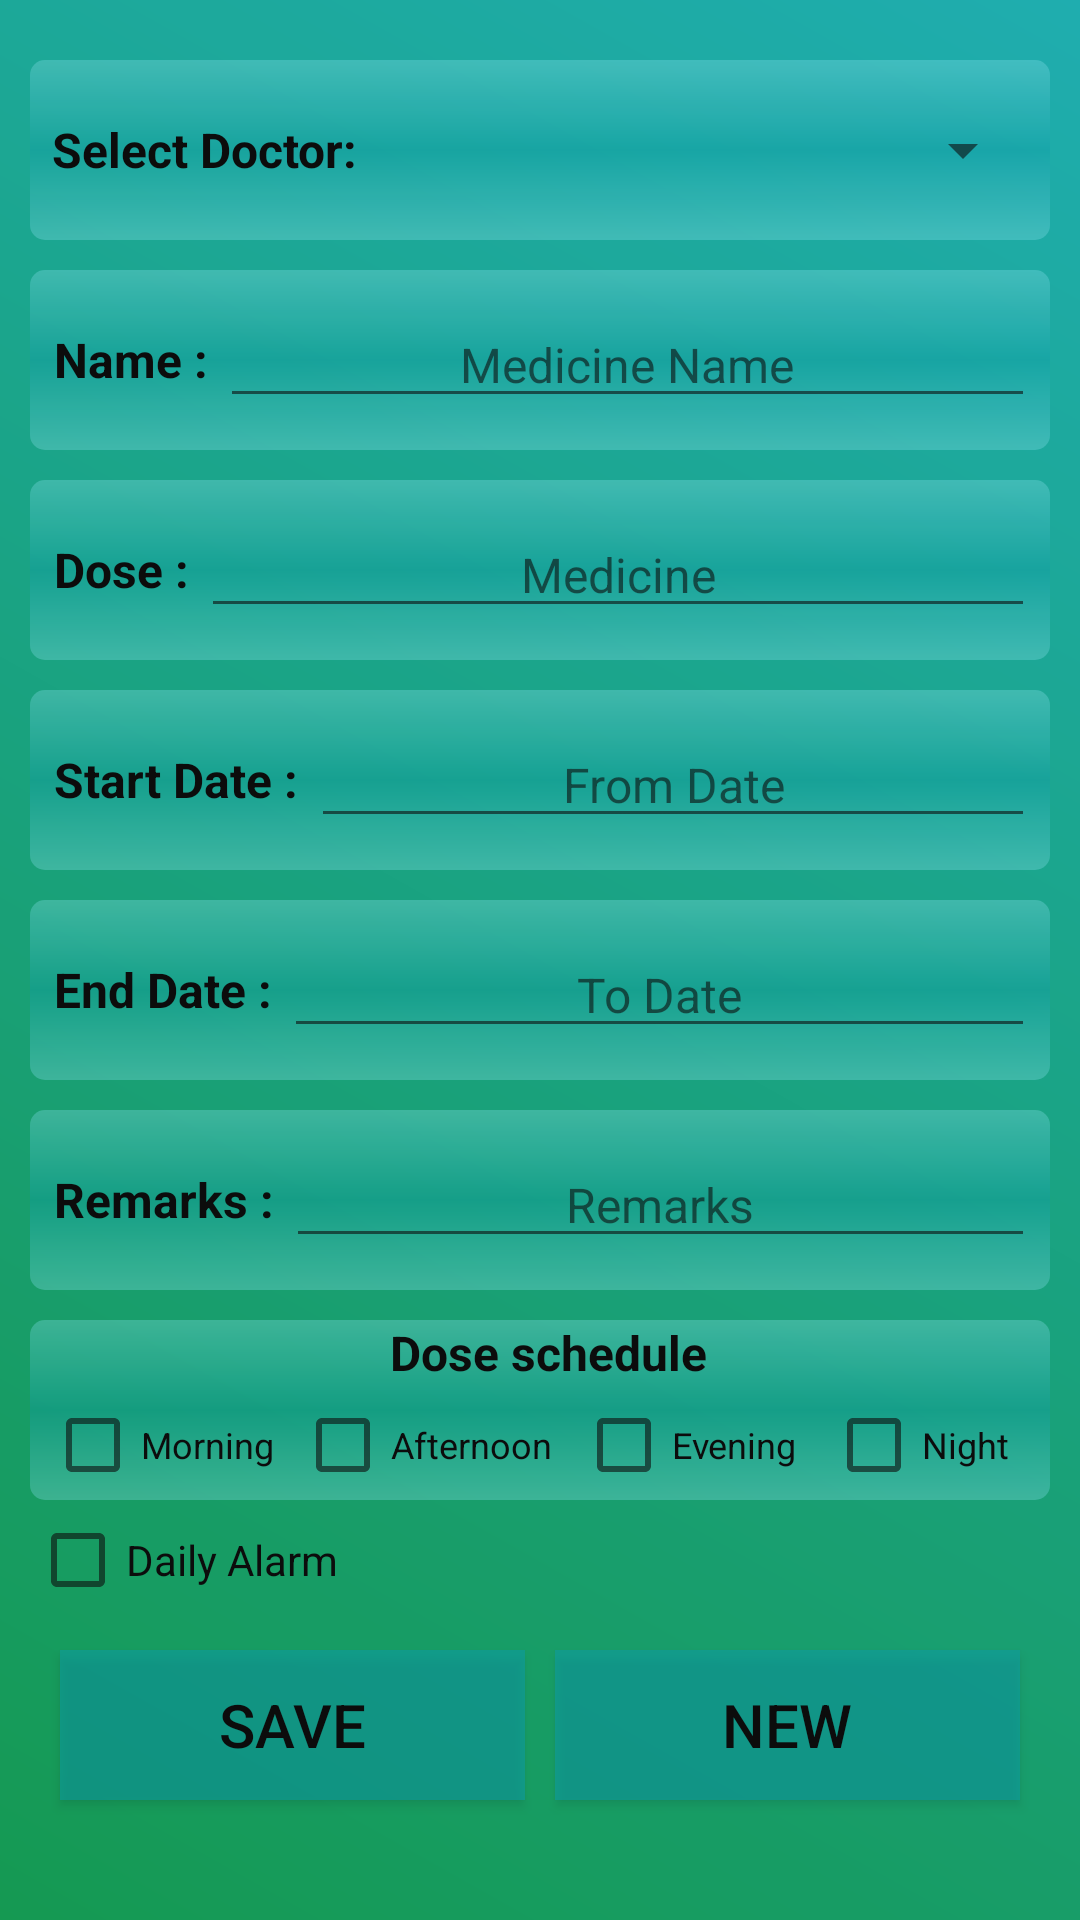

Here is an Android app screen rendered from its layout file. Give the layout XML and the strings, colors and styles it references.
<!-- AndroidManifest.xml: application theme AppTheme -->
<!-- res/layout/activity_add_medicine.xml -->
<ScrollView
   xmlns:android="http://schemas.android.com/apk/res/android"
   xmlns:tools="http://schemas.android.com/tools"
   android:layout_width="match_parent"
   android:layout_height="match_parent"
   android:background="@drawable/gradient_1"
   android:alpha=".95"
   android:orientation="vertical"
   android:padding="10dp"
   tools:context=".activity.AddMedicineActivity">
   
   <LinearLayout
      android:layout_width="match_parent"
      android:layout_height="match_parent"
      android:orientation="vertical">
      
      <LinearLayout
         android:layout_width="match_parent"
         android:layout_height="60dp"
         android:layout_marginTop="10dp"
         android:background="@drawable/shape_round"
         android:paddingLeft="5dp"
         android:paddingRight="5dp">
         
         <TextView
            android:layout_width="0dp"
            android:layout_height="wrap_content"
            android:layout_gravity="center"
            android:layout_weight="2"
            android:gravity="center"
            android:text="Select Doctor: "
            android:textColor="@android:color/black"
            android:textSize="16sp"
            android:textStyle="bold"/>
         
         <Spinner
            android:id="@+id/addMedicineDoctorSpinner"
            android:layout_width="0dp"
            android:layout_height="match_parent"
            android:layout_weight="4">
         </Spinner>
      
      </LinearLayout>
      
      <LinearLayout
         android:layout_width="match_parent"
         android:layout_height="60dp"
         android:layout_marginTop="10dp"
         android:background="@drawable/shape_round"
         android:paddingLeft="5dp"
         android:paddingRight="5dp">
         
         <TextView
            android:layout_width="wrap_content"
            android:layout_height="wrap_content"
            android:layout_gravity="center"
            android:layout_marginLeft="3dp"
            android:gravity="center"
            android:text="Name : "
            android:textColor="@android:color/black"
            android:textSize="16sp"
            android:textStyle="bold"/>
         
         <EditText
            android:id="@+id/addMedicineNameET"
            android:layout_width="match_parent"
            android:layout_height="wrap_content"
            android:layout_gravity="center"
            android:gravity="center"
            android:hint="@string/medicine_name"
            android:inputType="text"
            android:textColor="@android:color/black"
            android:textSize="16sp"
            />
      </LinearLayout>
      
      <LinearLayout
         android:layout_width="match_parent"
         android:layout_height="60dp"
         android:layout_marginTop="10dp"
         android:background="@drawable/shape_round"
         android:paddingLeft="5dp"
         android:paddingRight="5dp">
         
         <TextView
            android:layout_width="wrap_content"
            android:layout_height="wrap_content"
            android:layout_gravity="center"
            android:layout_marginLeft="3dp"
            android:gravity="center"
            android:text="Dose : "
            android:textColor="@android:color/black"
            android:textSize="16sp"
            android:textStyle="bold"/>
         
         <EditText
            android:id="@+id/addMedicineDoseET"
            android:layout_width="match_parent"
            android:layout_height="wrap_content"
            android:layout_gravity="center"
            android:gravity="center"
            android:hint="@string/medicine_dose"
            android:inputType="text"
            android:textColor="@android:color/black"
            android:textSize="16sp"
            />
      </LinearLayout>
      
      <LinearLayout
         android:layout_width="match_parent"
         android:layout_height="60dp"
         android:layout_marginTop="10dp"
         android:background="@drawable/shape_round"
         android:paddingLeft="5dp"
         android:paddingRight="5dp">
         
         <TextView
            android:layout_width="wrap_content"
            android:layout_height="wrap_content"
            android:layout_gravity="center"
            android:layout_marginLeft="3dp"
            android:gravity="center"
            android:text="Start Date : "
            android:textColor="@android:color/black"
            android:textSize="16sp"
            android:textStyle="bold"/>
         
         <EditText
            android:id="@+id/addMedicineFromDateET"
            android:layout_width="match_parent"
            android:layout_height="wrap_content"
            android:layout_gravity="center"
            android:editable="false"
            android:gravity="center"
            android:hint="@string/from_date"
            android:textColor="@android:color/black"
            android:textSize="16sp"
            />
      </LinearLayout>
      
      <LinearLayout
         android:layout_width="match_parent"
         android:layout_height="60dp"
         android:layout_marginTop="10dp"
         android:background="@drawable/shape_round"
         android:paddingLeft="5dp"
         android:paddingRight="5dp">
         
         <TextView
            android:layout_width="wrap_content"
            android:layout_height="wrap_content"
            android:layout_gravity="center"
            android:layout_marginLeft="3dp"
            android:gravity="center"
            android:text="End Date : "
            android:textColor="@android:color/black"
            android:textSize="16sp"
            android:textStyle="bold"/>
         
         <EditText
            android:id="@+id/addMedicineToDateET"
            android:layout_width="match_parent"
            android:layout_height="wrap_content"
            android:layout_gravity="center"
            android:editable="false"
            android:gravity="center"
            android:hint="@string/to_date"
            android:textColor="@android:color/black"
            android:textSize="16sp"
            />
      </LinearLayout>
      
      <LinearLayout
         android:layout_width="match_parent"
         android:layout_height="60dp"
         android:layout_marginTop="10dp"
         android:background="@drawable/shape_round"
         android:paddingLeft="5dp"
         android:paddingRight="5dp">
         
         <TextView
            android:layout_width="wrap_content"
            android:layout_height="wrap_content"
            android:layout_gravity="center"
            android:layout_marginLeft="3dp"
            android:gravity="center"
            android:text="Remarks : "
            android:textColor="@android:color/black"
            android:textSize="16sp"
            android:textStyle="bold"/>
         
         <EditText
            android:id="@+id/addMedicineRemarks"
            android:layout_width="match_parent"
            android:layout_height="wrap_content"
            android:layout_gravity="center"
            android:gravity="center"
            android:hint="@string/remarks"
            android:textColor="@android:color/black"
            android:textSize="16sp"
            />
      </LinearLayout>
      
      <LinearLayout
         android:layout_width="match_parent"
         android:layout_height="60dp"
         android:layout_marginTop="10dp"
         android:background="@drawable/shape_round"
         android:orientation="vertical"
         android:paddingLeft="5dp"
         android:paddingRight="5dp">
         
         <TextView
            android:layout_width="wrap_content"
            android:layout_height="wrap_content"
            android:layout_gravity="center"
            android:layout_marginLeft="3dp"
            android:gravity="center"
            android:text="Dose schedule"
            android:textColor="@android:color/black"
            android:textSize="16sp"
            android:textStyle="bold"/>
         
         <LinearLayout
            android:layout_width="match_parent"
            android:layout_height="40dp"
            android:layout_gravity="center"
            android:gravity="center"
            android:orientation="horizontal">
            
            <CheckBox
               android:id="@+id/addMedicineMorningCB"
               android:layout_width="0dp"
               android:layout_height="match_parent"
               android:layout_weight="1.2"
               android:onClick="onBoxClicked"
               android:text="@string/medicine_period_m"
               android:textSize="12sp"
               />
            
            
            <CheckBox
               android:id="@+id/addMedicineAfternoonCB"
               android:layout_width="0dp"
               android:layout_height="match_parent"
               android:layout_weight="1.35"
               android:onClick="onBoxClicked"
               android:text="@string/medicine_period_a"
               android:textSize="12sp"
               />
            
            <CheckBox
               android:id="@+id/addMedicineEveningCB"
               android:layout_width="0dp"
               android:layout_height="match_parent"
               android:layout_weight="1.2"
               android:onClick="onBoxClicked"
               android:text="@string/medicine_period_e"
               android:textSize="12sp"
               />
            
            <CheckBox
               android:id="@+id/addMedicineNightCB"
               android:layout_width="0dp"
               android:layout_height="match_parent"
               android:layout_weight="1"
               android:onClick="onBoxClicked"
               android:text="@string/medicine_period_n"
               android:textSize="12sp"
               />
         
         </LinearLayout>
      </LinearLayout>
      
      <LinearLayout
         android:layout_width="match_parent"
         android:layout_height="40dp"
         android:layout_gravity="center"
         android:gravity="center"
         android:orientation="horizontal">
         
         <CheckBox
            android:id="@+id/addMedicineDailyAlarmCB"
            android:layout_width="0dp"
            android:layout_height="match_parent"
            android:layout_weight="1"
            android:onClick="onBoxClicked"
            android:text="@string/daily_alarm"
            />
      </LinearLayout>
      
      <LinearLayout
         android:layout_width="match_parent"
         android:layout_height="70dp"
         android:orientation="horizontal"
         android:padding="5dp">
         
         <Button
            android:id="@+id/addMedicineSaveBTN"
            android:layout_width="0dp"
            android:layout_height="match_parent"
            android:layout_margin="5dp"
            android:layout_weight="1"
            android:background="@drawable/btn"
            android:onClick="onClickMedicineSave"
            android:text="@string/save"
            android:textColor="@android:color/black"
            android:textSize="20sp"/>
         />
         
         <Button
            android:id="@+id/addMedicineNewBTN"
            android:layout_width="0dp"
            android:layout_height="match_parent"
            android:layout_margin="5dp"
            android:layout_weight="1"
            android:background="@drawable/btn"
            android:onClick="onClickMedicineNew"
            android:text="@string/neww"
            android:textColor="@android:color/black"
            android:textSize="20sp"/>
         
         />
      </LinearLayout>
   
   
   </LinearLayout>

</ScrollView>
<!-- resources referenced by this layout -->
<resources>
  <!-- drawable btn (drawable) -->
  <?xml version="1.0" encoding="utf-8"?>
  <shape
      xmlns:android="http://schemas.android.com/apk/res/android"
      android:shape="rectangle">
  
     <solid android:color="#850097a7"/>
      
      
  
      
      
  
      
      
  
      
  
  </shape>
  <!-- drawable gradient_1 (drawable) -->
  <?xml version="1.0" encoding="utf-8"?>
  <shape xmlns:android="http://schemas.android.com/apk/res/android">
     <gradient
        android:angle="45"
        android:endColor="#14a9ab"
        android:startColor="#09944a"
        android:type="linear"/>
  </shape>
  <!-- drawable shape_round (drawable) -->
  <?xml version="1.0" encoding="utf-8"?>
  <shape
      xmlns:android="http://schemas.android.com/apk/res/android"
      android:shape="rectangle">
  
      
      <gradient
          android:angle="90"
          android:startColor="#5580deea"
          android:centerColor="#550097a7"
          android:endColor="#5580deea" />
  
      
      
  
      
      
  
      <corners
          android:radius="5dp" />
  
  </shape>
  <string name="daily_alarm">Daily Alarm</string>
  <string name="from_date">From Date</string>
  <string name="medicine_dose">Medicine</string>
  <string name="medicine_name">Medicine Name</string>
  <string name="medicine_period_a">Afternoon</string>
  <string name="medicine_period_e">Evening</string>
  <string name="medicine_period_m">Morning</string>
  <string name="medicine_period_n">Night</string>
  <string name="neww">New</string>
  <string name="remarks">Remarks</string>
  <string name="save">SAVE</string>
  <string name="to_date">To Date</string>
  <style name="AppTheme" parent="Theme.AppCompat.Light.DarkActionBar">
          
          <item name="colorPrimary">@color/colorPrimary</item>
          <item name="colorPrimaryDark">@color/colorPrimaryDark</item>
          <item name="colorAccent">#009688</item>
      </style>
  <color name="colorPrimary">#0097a7</color>
  <color name="colorPrimaryDark">#00838f</color>
</resources>
